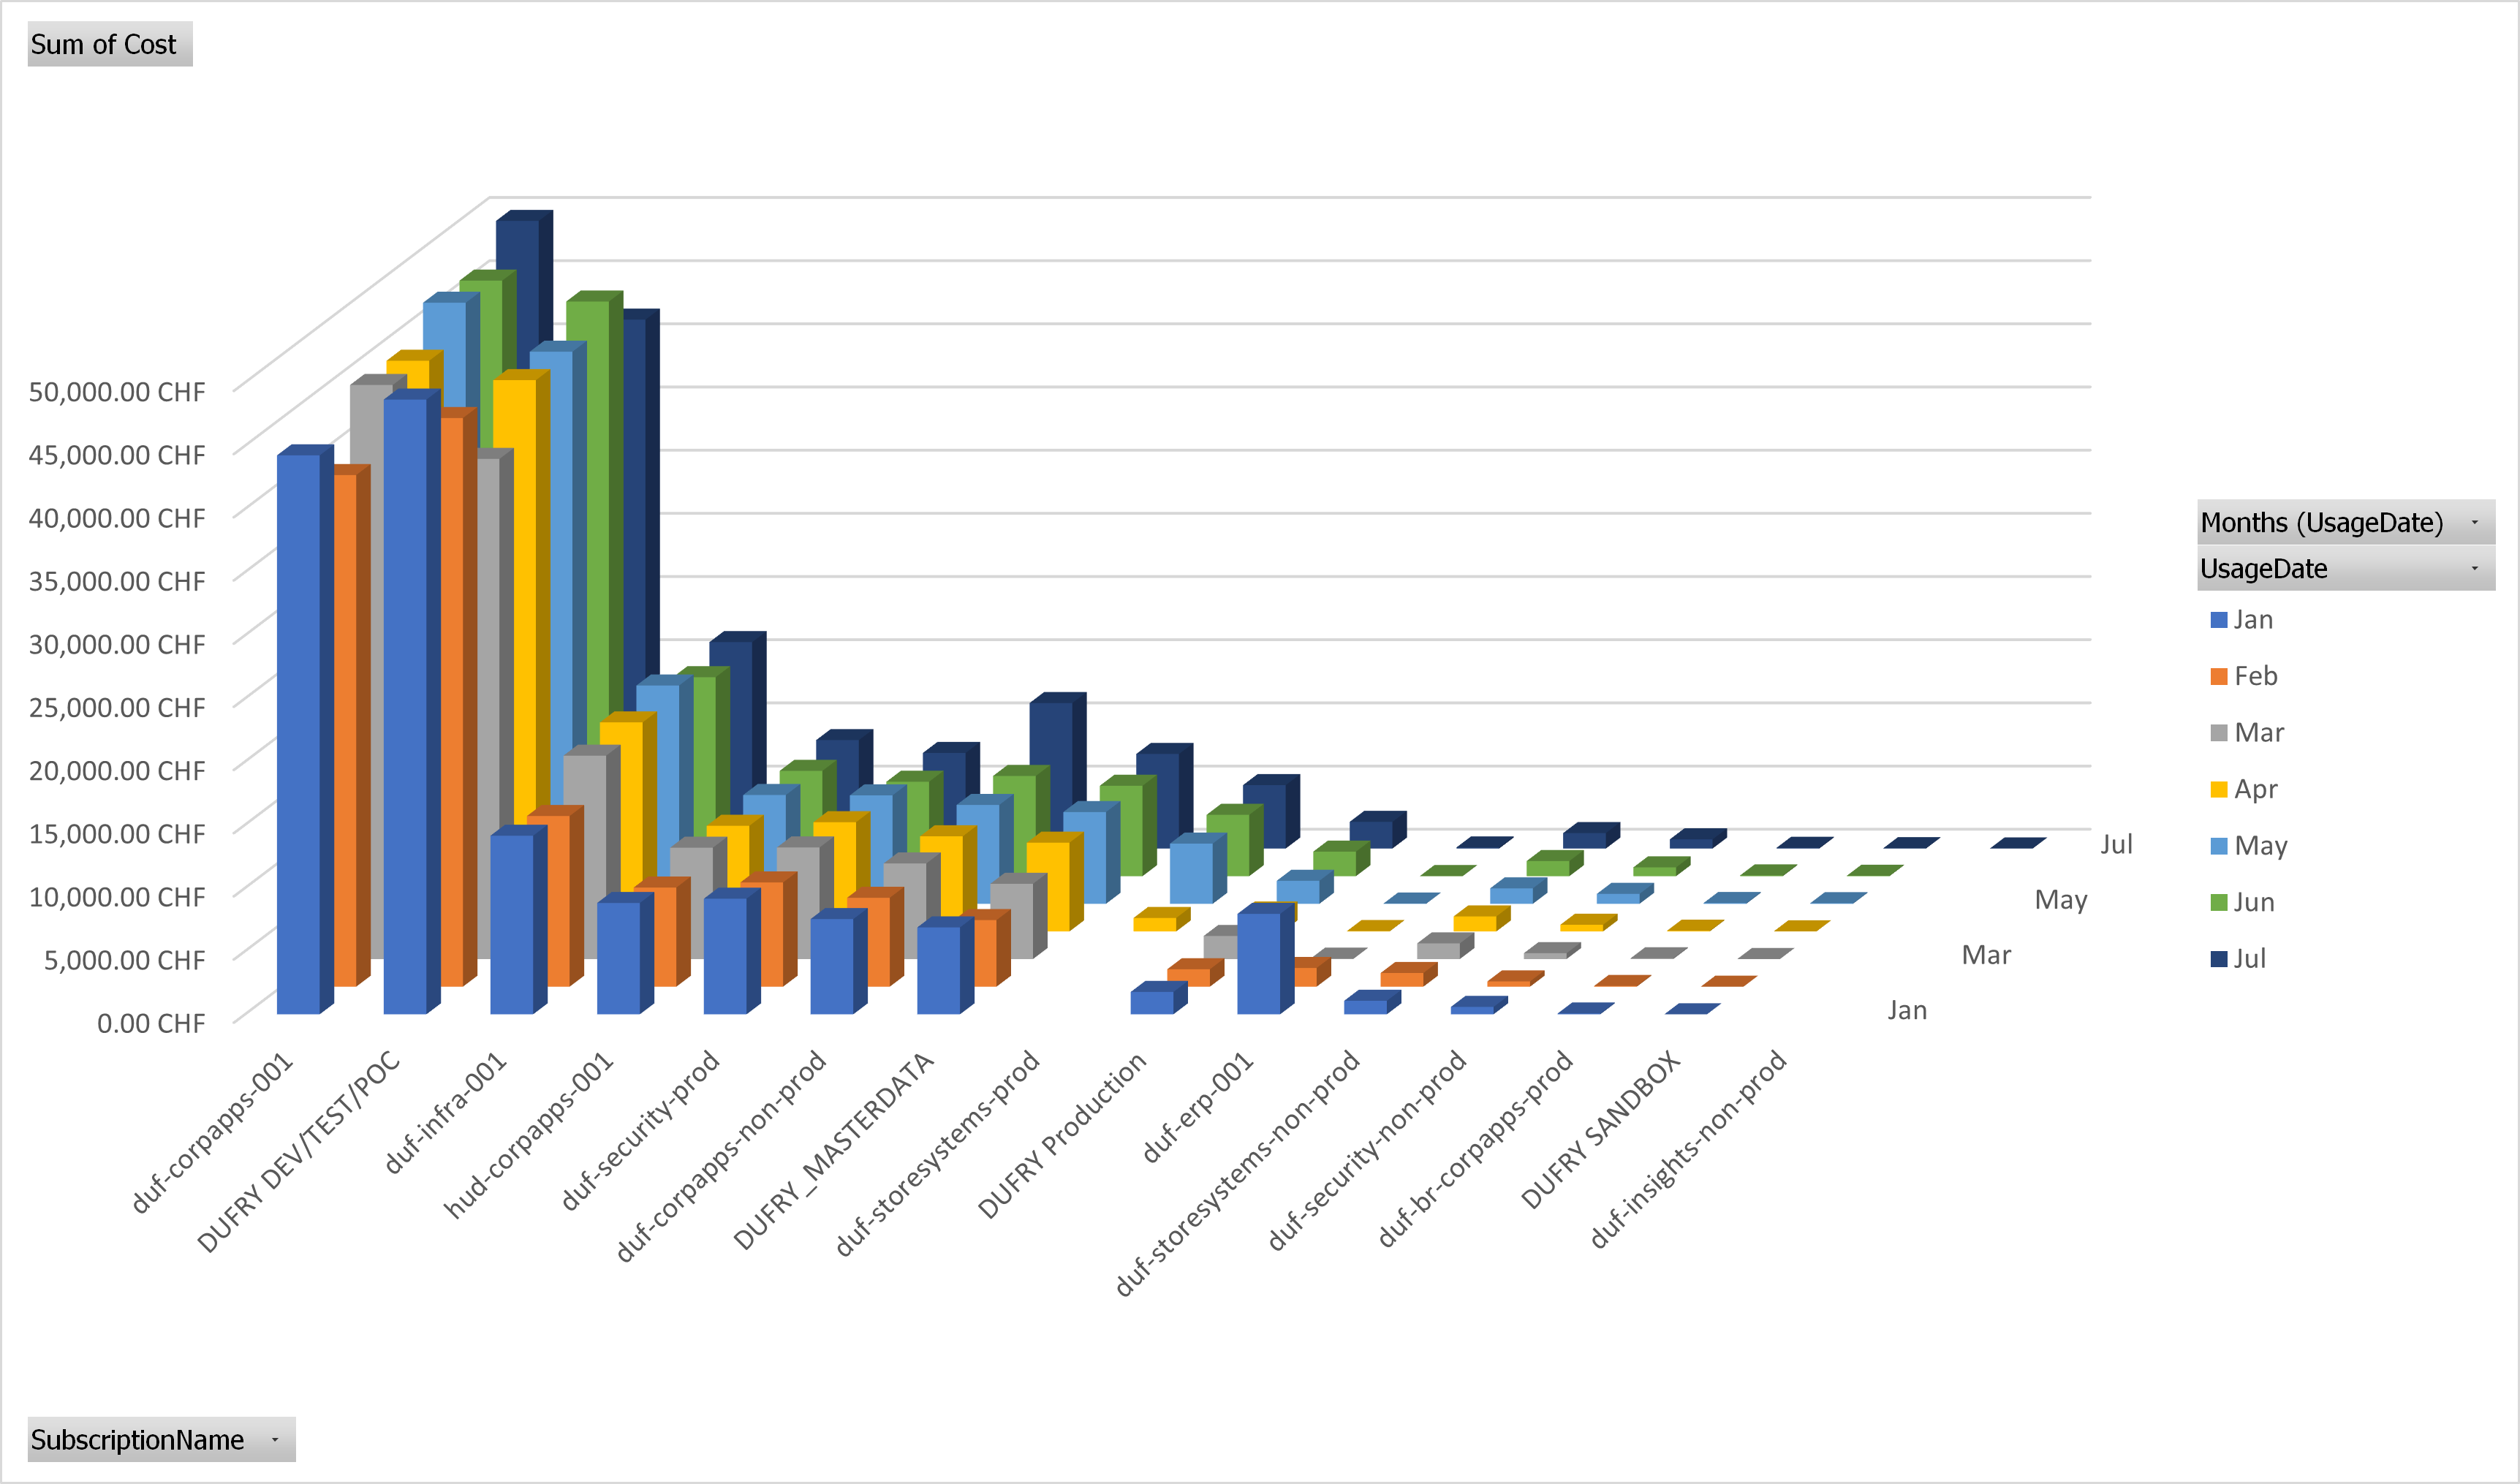

Values plotted in this chart, from the file beside it:
UsageDate, SubscriptionName, EnrollmentAccountName, DepartmentName, CostUSD, Cost, Currency
2023-01-01, duf-br-corpapps-prod(08ac5aca-2555-42b6-…, Besim, Dufry IT - combined, 67.86, 63, CHF
2023-01-01, duf-corpapps-non-prod(39a28d33-e962-415f…, Besim, Dufry IT - combined, 8117, 7536, CHF
2023-01-01, duf-security-non-prod(895597bc-7067-4f2b…, Besim, Dufry IT - combined, 631.3, 586.1, CHF
2023-01-01, duf-infra-001(8e0c459d-0117-4d07-bc2d-f0…, Besim, Dufry IT - combined, 15224, 14134, CHF
2023-01-01, hud-corpapps-001(b0714819-a800-4be8-9b85…, Besim, Dufry IT - combined, 9492, 8813, CHF
2023-01-01, duf-storesystems-non-prod(b8346a2f-6508-…, Sashko Jordanov, Dufry IT - combined, 1153, 1070, CHF
2023-01-01, DUFRY Production(b9bc4a43-03da-4bee-843a…, Besim, Dufry IT - combined, 1906, 1770, CHF
2023-01-01, duf-security-prod(cc190dbe-03f6-407d-ad6…, Besim, Dufry IT - combined, 9857, 9151, CHF
2023-01-01, duf-corpapps-001(d199c322-010e-4171-b6e0…, Besim, Dufry IT - combined, 47650, 44238, CHF
2023-01-01, DUFRY_MASTERDATA(d847690d-d6d5-476d-8841…, Besim, Dufry IT - combined, 7410, 6879, CHF
2023-01-01, DUFRY DEV/TEST/POC(da6652d3-0176-480a-b1…, Besim, Dufry IT - combined, 52403, 48651, CHF
2023-01-01, DUFRY SANDBOX(e59686d4-fd38-4ce0-83dd-bd…, Besim, Dufry IT - combined, 0, 0, CHF
2023-01-01, duf-erp-001(f86abb70-67e3-4cf6-9543-8189…, Besim, Dufry IT - combined, 8560, 7947, CHF
2023-02-01, duf-br-corpapps-prod(08ac5aca-2555-42b6-…, Besim, Dufry IT - combined, 60.67, 56, CHF
2023-02-01, duf-corpapps-non-prod(39a28d33-e962-415f…, Besim, Dufry IT - combined, 7623, 7037, CHF
2023-02-01, duf-security-non-prod(895597bc-7067-4f2b…, Besim, Dufry IT - combined, 454.4, 419.4, CHF
2023-02-01, duf-infra-001(8e0c459d-0117-4d07-bc2d-f0…, Besim, Dufry IT - combined, 14633, 13507, CHF
2023-02-01, hud-corpapps-001(b0714819-a800-4be8-9b85…, Besim, Dufry IT - combined, 8500, 7846, CHF
2023-02-01, duf-storesystems-non-prod(b8346a2f-6508-…, Sashko Jordanov, Dufry IT - combined, 1175, 1085, CHF
2023-02-01, DUFRY Production(b9bc4a43-03da-4bee-843a…, Besim, Dufry IT - combined, 1495, 1380, CHF
2023-02-01, duf-security-prod(cc190dbe-03f6-407d-ad6…, Besim, Dufry IT - combined, 8937, 8249, CHF
2023-02-01, duf-corpapps-001(d199c322-010e-4171-b6e0…, Besim, Dufry IT - combined, 43869, 40493, CHF
2023-02-01, DUFRY_MASTERDATA(d847690d-d6d5-476d-8841…, Besim, Dufry IT - combined, 5708, 5269, CHF
2023-02-01, DUFRY DEV/TEST/POC(da6652d3-0176-480a-b1…, Besim, Dufry IT - combined, 48756, 45004, CHF
2023-02-01, DUFRY SANDBOX(e59686d4-fd38-4ce0-83dd-bd…, Besim, Dufry IT - combined, 1.843, 1.701, CHF
2023-02-01, duf-erp-001(f86abb70-67e3-4cf6-9543-8189…, Besim, Dufry IT - combined, 1607, 1484, CHF
2023-03-01, duf-br-corpapps-prod(08ac5aca-2555-42b6-…, Besim, Dufry IT - combined, 67.03, 63, CHF
2023-03-01, duf-corpapps-non-prod(39a28d33-e962-415f…, Besim, Dufry IT - combined, 8050, 7566, CHF
2023-03-01, duf-security-non-prod(895597bc-7067-4f2b…, Besim, Dufry IT - combined, 495, 465.2, CHF
2023-03-01, duf-infra-001(8e0c459d-0117-4d07-bc2d-f0…, Besim, Dufry IT - combined, 17128, 16098, CHF
2023-03-01, hud-corpapps-001(b0714819-a800-4be8-9b85…, Besim, Dufry IT - combined, 9379, 8815, CHF
2023-03-01, duf-storesystems-non-prod(b8346a2f-6508-…, Sashko Jordanov, Dufry IT - combined, 1321, 1242, CHF
2023-03-01, DUFRY Production(b9bc4a43-03da-4bee-843a…, Besim, Dufry IT - combined, 1946, 1829, CHF
2023-03-01, duf-security-prod(cc190dbe-03f6-407d-ad6…, Besim, Dufry IT - combined, 9397, 8832, CHF
2023-03-01, duf-corpapps-001(d199c322-010e-4171-b6e0…, Besim, Dufry IT - combined, 48340, 45432, CHF
2023-03-01, DUFRY_MASTERDATA(d847690d-d6d5-476d-8841…, Besim, Dufry IT - combined, 6338, 5957, CHF
2023-03-01, DUFRY DEV/TEST/POC(da6652d3-0176-480a-b1…, Besim, Dufry IT - combined, 42115, 39581, CHF
2023-03-01, DUFRY SANDBOX(e59686d4-fd38-4ce0-83dd-bd…, Besim, Dufry IT - combined, 2.694, 2.532, CHF
2023-03-01, duf-erp-001(f86abb70-67e3-4cf6-9543-8189…, Besim, Dufry IT - combined, 32.46, 30.51, CHF
2023-04-01, duf-br-corpapps-prod(08ac5aca-2555-42b6-…, Besim, Dufry IT - combined, 65.25, 60, CHF
2023-04-01, duf-corpapps-non-prod(39a28d33-e962-415f…, Besim, Dufry IT - combined, 8191, 7531, CHF
2023-04-01, duf-security-non-prod(895597bc-7067-4f2b…, Besim, Dufry IT - combined, 575, 528.7, CHF
2023-04-01, duf-infra-001(8e0c459d-0117-4d07-bc2d-f0…, Besim, Dufry IT - combined, 17993, 16545, CHF
2023-04-01, hud-corpapps-001(b0714819-a800-4be8-9b85…, Besim, Dufry IT - combined, 9093, 8361, CHF
2023-04-01, duf-storesystems-non-prod(b8346a2f-6508-…, Sashko Jordanov, Dufry IT - combined, 1294, 1190, CHF
2023-04-01, DUFRY Production(b9bc4a43-03da-4bee-843a…, Besim, Dufry IT - combined, 1632, 1501, CHF
2023-04-01, duf-security-prod(cc190dbe-03f6-407d-ad6…, Besim, Dufry IT - combined, 9403, 8646, CHF
2023-04-01, duf-corpapps-001(d199c322-010e-4171-b6e0…, Besim, Dufry IT - combined, 49119, 45165, CHF
2023-04-01, DUFRY_MASTERDATA(d847690d-d6d5-476d-8841…, Besim, Dufry IT - combined, 7640, 7025, CHF
2023-04-01, DUFRY DEV/TEST/POC(da6652d3-0176-480a-b1…, Besim, Dufry IT - combined, 47448, 43629, CHF
2023-04-01, DUFRY SANDBOX(e59686d4-fd38-4ce0-83dd-bd…, Besim, Dufry IT - combined, 9.948, 9.147, CHF
2023-04-01, duf-storesystems-prod(e5c845cb-dd68-4230…, Sashko Jordanov, Dufry IT - combined, 1161, 1067, CHF
2023-04-01, duf-erp-001(f86abb70-67e3-4cf6-9543-8189…, Besim, Dufry IT - combined, 32.65, 30.02, CHF
2023-05-01, duf-br-corpapps-prod(08ac5aca-2555-42b6-…, Besim, Dufry IT - combined, 70.75, 63, CHF
2023-05-01, duf-corpapps-non-prod(39a28d33-e962-415f…, Besim, Dufry IT - combined, 8789, 7826, CHF
2023-05-01, duf-security-non-prod(895597bc-7067-4f2b…, Besim, Dufry IT - combined, 886.4, 789.3, CHF
2023-05-01, duf-infra-001(8e0c459d-0117-4d07-bc2d-f0…, Besim, Dufry IT - combined, 19404, 17279, CHF
2023-05-01, hud-corpapps-001(b0714819-a800-4be8-9b85…, Besim, Dufry IT - combined, 9669, 8609, CHF
2023-05-01, duf-storesystems-non-prod(b8346a2f-6508-…, Sashko Jordanov, Dufry IT - combined, 1374, 1224, CHF
2023-05-01, DUFRY Production(b9bc4a43-03da-4bee-843a…, Besim, Dufry IT - combined, 2047, 1823, CHF
... 36 more rows
